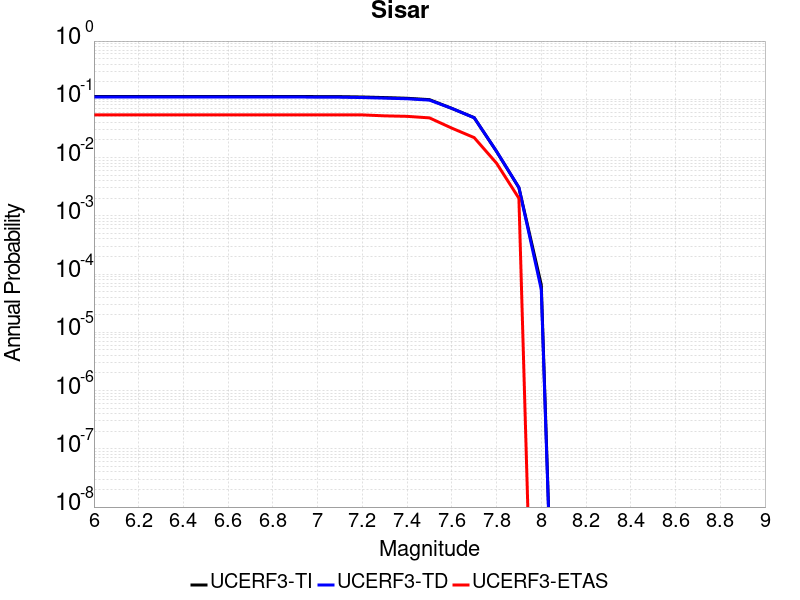

The data file committed next to this chart (first rows):
Magnitude, UCERF3-TI Prob, UCERF3-TD Prob, UCERF3-ETAS Prob
6.0, 0.1118, 0.1095, 0.054
6.1, 0.1118, 0.1095, 0.054
6.2, 0.1118, 0.1095, 0.054
6.3, 0.1118, 0.1095, 0.054
6.4, 0.1118, 0.1095, 0.054
6.5, 0.1118, 0.1095, 0.054
6.6, 0.1118, 0.1095, 0.054
6.7, 0.1118, 0.1095, 0.054
6.8, 0.1118, 0.1095, 0.054
6.9, 0.1118, 0.1095, 0.054
7.0, 0.1114, 0.1091, 0.054
7.1, 0.1111, 0.1088, 0.054
7.2, 0.1096, 0.1073, 0.054
7.3, 0.1071, 0.1048, 0.052
7.4, 0.1042, 0.1021, 0.051
7.5, 0.09872, 0.09692, 0.048
7.6, 0.0699, 0.06983, 0.032
7.7, 0.04843, 0.04823, 0.022
7.8, 0.01273, 0.01279, 0.008
7.9, 0.003039, 0.003064, 0.002
8.0, 6.548287E-5, 5.446597E-5, 0.0
